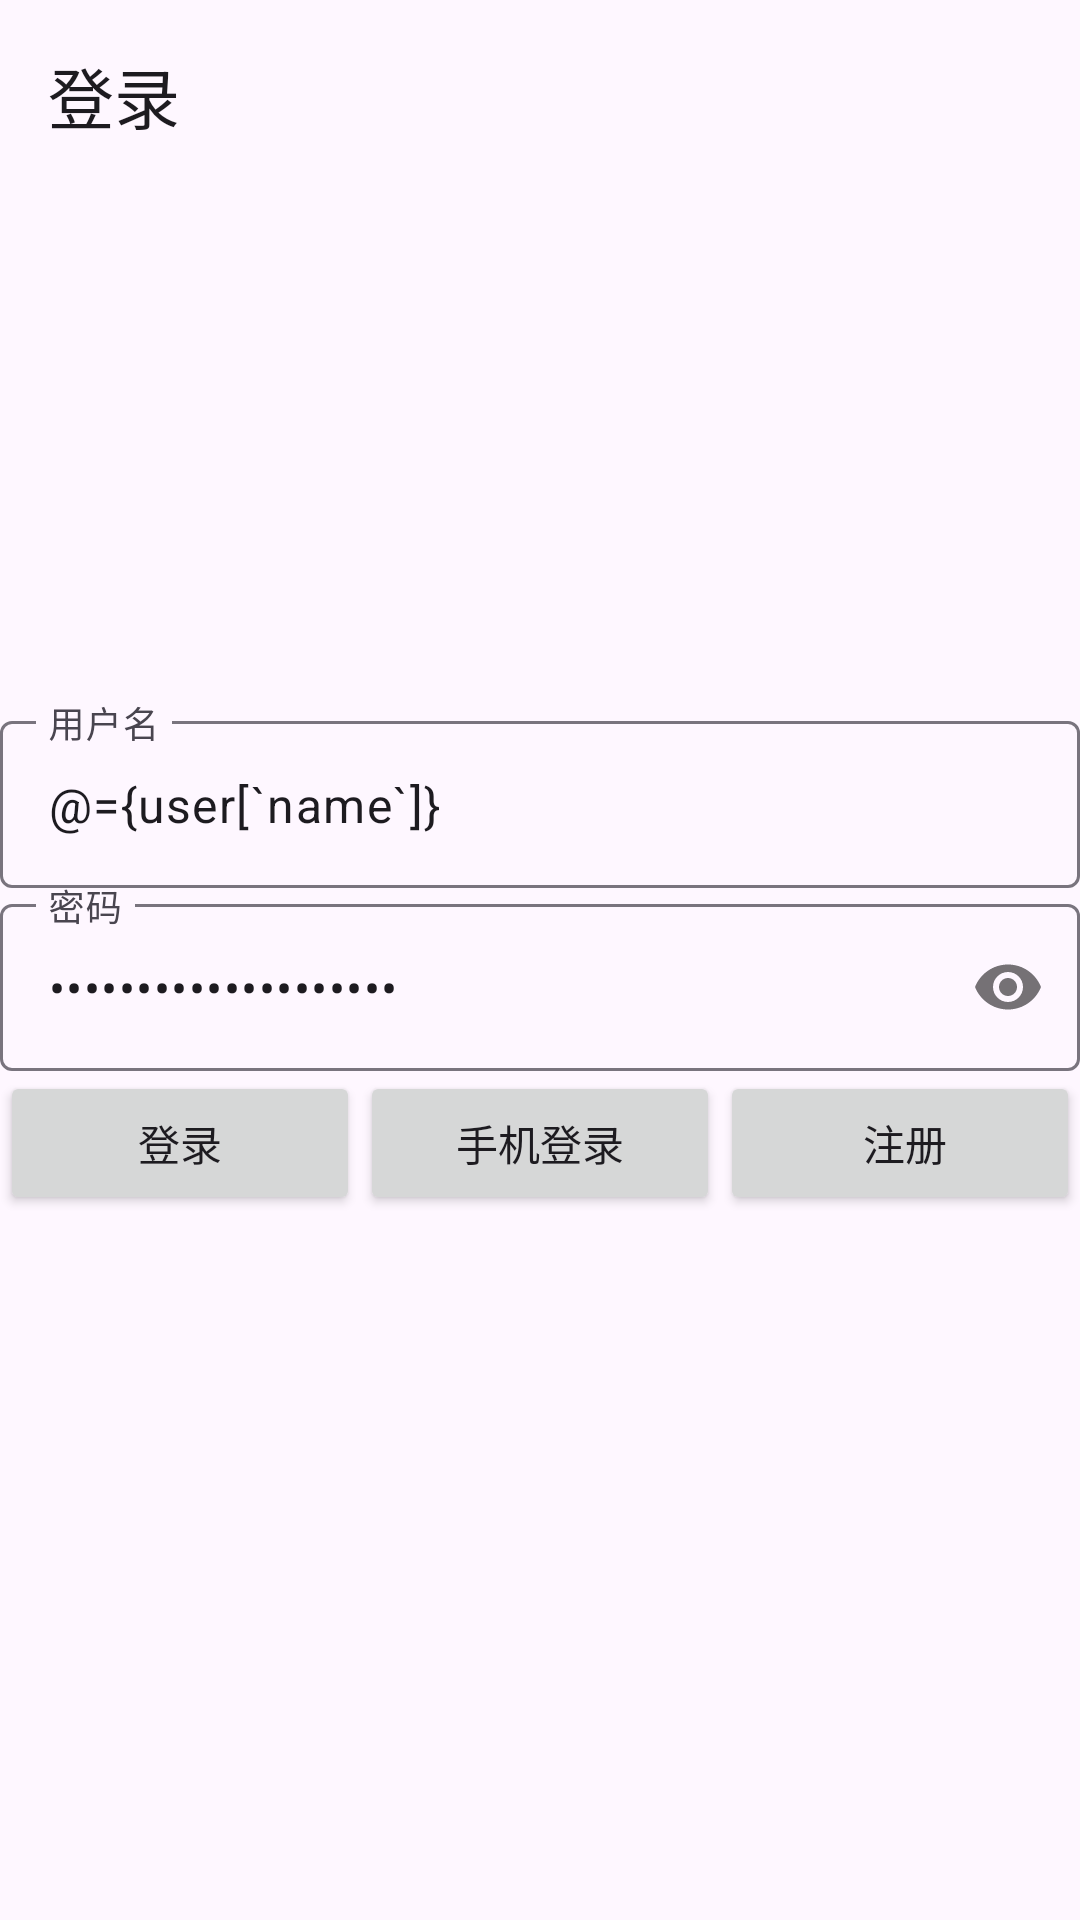

The Android layout XML behind this screen, and the referenced resources:
<!-- AndroidManifest.xml: application theme Theme.SprotNews2107 -->
<!-- res/layout/activity_login.xml -->
<?xml version="1.0" encoding="utf-8"?>
<layout xmlns:android="http://schemas.android.com/apk/res/android"
    xmlns:app="http://schemas.android.com/apk/res-auto"
    xmlns:tools="http://schemas.android.com/tools">

    <data>
        <variable
            name="user"
            type="androidx.databinding.ObservableMap&lt;java.lang.String,java.lang.String>" />
    </data>

    <androidx.constraintlayout.widget.ConstraintLayout
        android:layout_width="match_parent"
        android:layout_height="match_parent"
        tools:context=".ui.LoginActivity">
        <com.google.android.material.appbar.MaterialToolbar
            android:layout_width="match_parent"
            android:layout_height="wrap_content"
            android:id="@+id/toolbar"
            app:title="登录"
            app:layout_constraintStart_toStartOf="parent"
            app:layout_constraintEnd_toEndOf="parent"
            app:layout_constraintTop_toTopOf="parent"/>
        <com.google.android.material.textfield.TextInputLayout
            android:layout_width="match_parent"
            android:layout_height="wrap_content"
            android:id="@+id/username"
            android:hint="用户名"
            app:layout_constraintVertical_chainStyle="packed"
            app:layout_constraintStart_toStartOf="parent"
            app:layout_constraintEnd_toEndOf="parent"
            app:layout_constraintTop_toTopOf="parent"
            app:layout_constraintBottom_toTopOf="@id/password">
            <com.google.android.material.textfield.TextInputEditText
                android:layout_width="match_parent"
                android:layout_height="wrap_content"
                android:text="@={user[`name`]}"/>
        </com.google.android.material.textfield.TextInputLayout>
        <com.google.android.material.textfield.TextInputLayout
            android:layout_width="match_parent"
            android:layout_height="wrap_content"
            android:id="@+id/password"
            android:hint="密码"
            app:passwordToggleEnabled="true"
            app:layout_constraintStart_toStartOf="parent"
            app:layout_constraintEnd_toEndOf="parent"
            app:layout_constraintTop_toBottomOf="@id/username"
            app:layout_constraintBottom_toTopOf="@id/login">
            <com.google.android.material.textfield.TextInputEditText
                android:layout_width="match_parent"
                android:layout_height="wrap_content"
                android:inputType="textPassword"
                android:text="@={user[`password`]}"/>
        </com.google.android.material.textfield.TextInputLayout>
        <Button
            android:layout_width="0dp"
            android:layout_height="wrap_content"
            android:id="@+id/login"
            android:text="登录"
            app:layout_constraintHorizontal_weight="1"
            app:layout_constraintTop_toBottomOf="@id/password"
            app:layout_constraintStart_toStartOf="parent"
            app:layout_constraintEnd_toStartOf="@id/phone"
            app:layout_constraintBottom_toBottomOf="parent"/>
        <Button
            android:layout_width="0dp"
            android:layout_height="wrap_content"
            android:id="@+id/phone"
            android:text="手机登录"
            app:layout_constraintHorizontal_weight="1"
            app:layout_constraintTop_toTopOf="@id/login"
            app:layout_constraintStart_toEndOf="@id/login"
            app:layout_constraintEnd_toStartOf="@id/register"/>
        <Button
            android:layout_width="0dp"
            android:layout_height="wrap_content"
            android:id="@+id/register"
            android:text=" 注册"
            app:layout_constraintHorizontal_weight="1"
            app:layout_constraintTop_toTopOf="@id/login"
            app:layout_constraintStart_toEndOf="@id/phone"
            app:layout_constraintEnd_toEndOf="parent"/>
    </androidx.constraintlayout.widget.ConstraintLayout>
</layout>
<!-- resources referenced by this layout -->
<resources>
  <style name="Theme.SprotNews2107" parent="Base.Theme.SprotNews2107" />
  <style name="Base.Theme.SprotNews2107" parent="Theme.Material3.DayNight.NoActionBar">
          
          
      </style>
</resources>
